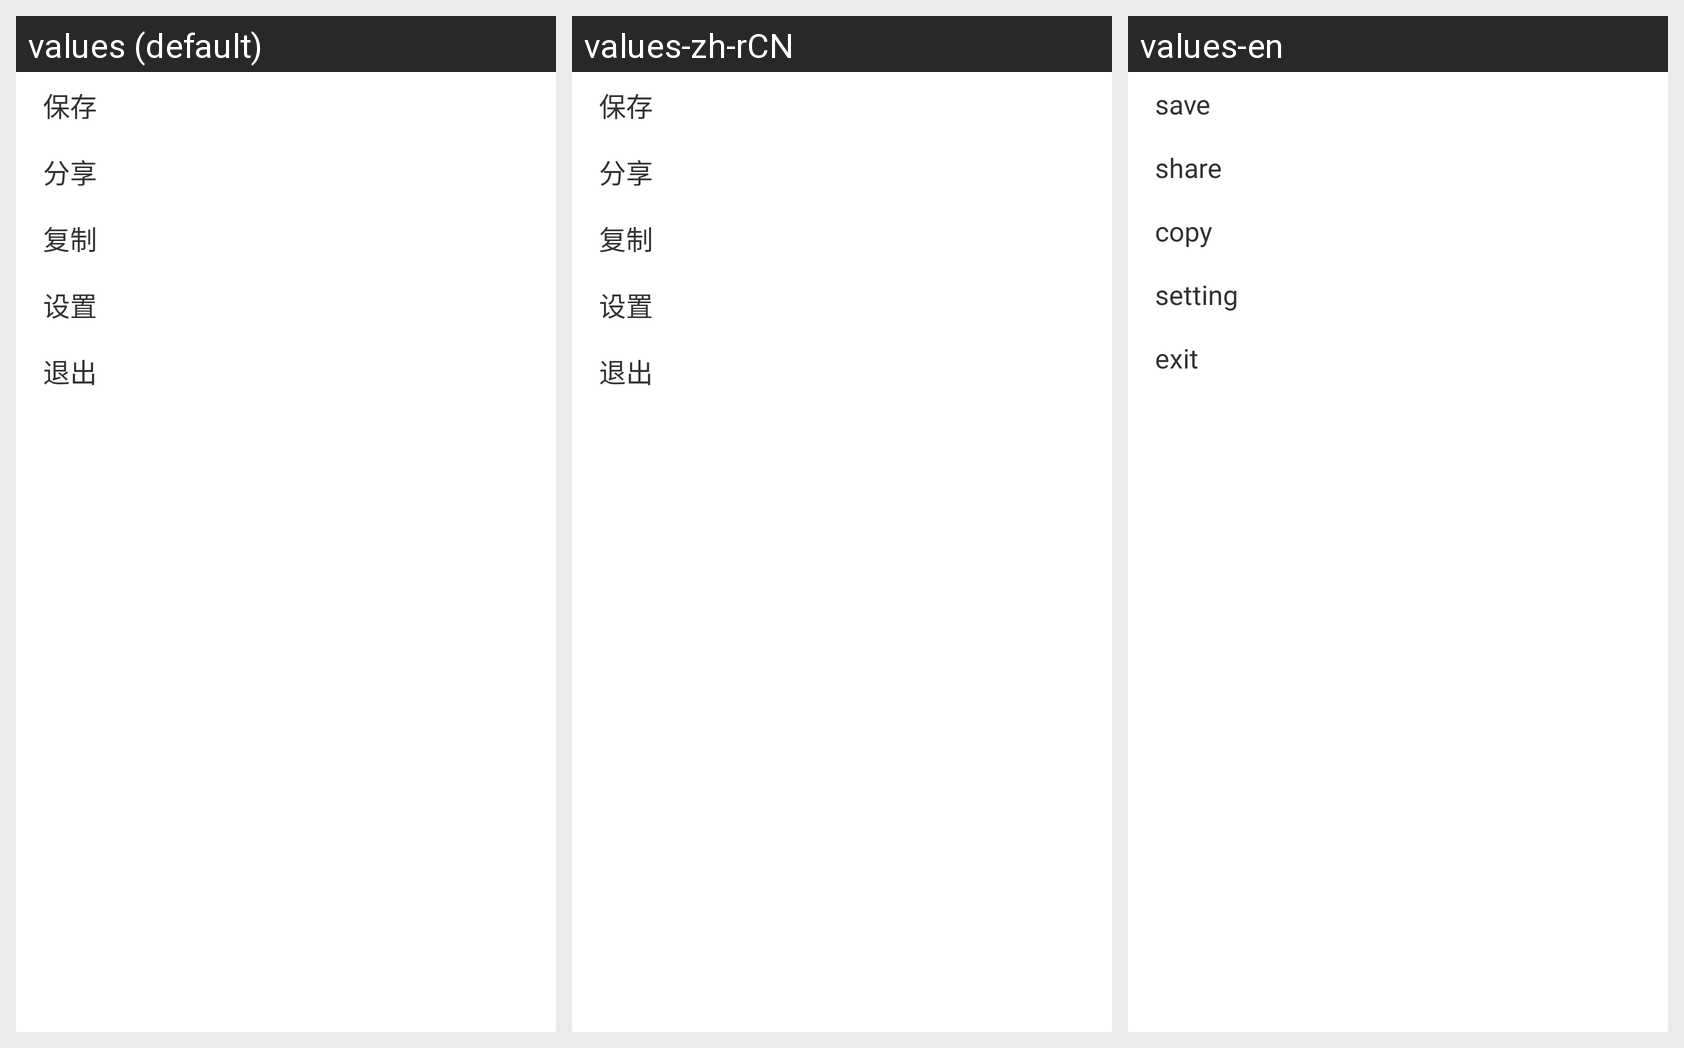

This grid shows one Android layout under several languages. Give, for every string resource on the screen, its name, the default text and each shown locale's text.
Android screen res/layout/popup_layout.xml rendered under 3 locales, left to right: values (default), values-zh-rCN, values-en. Device: Nexus 5 (rendered at 1080×1920; each locale shown at half size, 540×960, under a caption strip naming it); theme AppTheme.
Strings drawn on this screen, with the default value and each locale's value (text and hints the layout hard-codes appear in the picture but are not listed):

save
  values: 保存
  values-zh-rCN: 保存
  values-en: save

share
  values: 分享
  values-zh-rCN: 分享
  values-en: share

copy
  values: 复制
  values-zh-rCN: 复制
  values-en: copy

setting
  values: 设置
  values-zh-rCN: 设置
  values-en: setting

exit
  values: 退出
  values-zh-rCN: 退出
  values-en: exit
